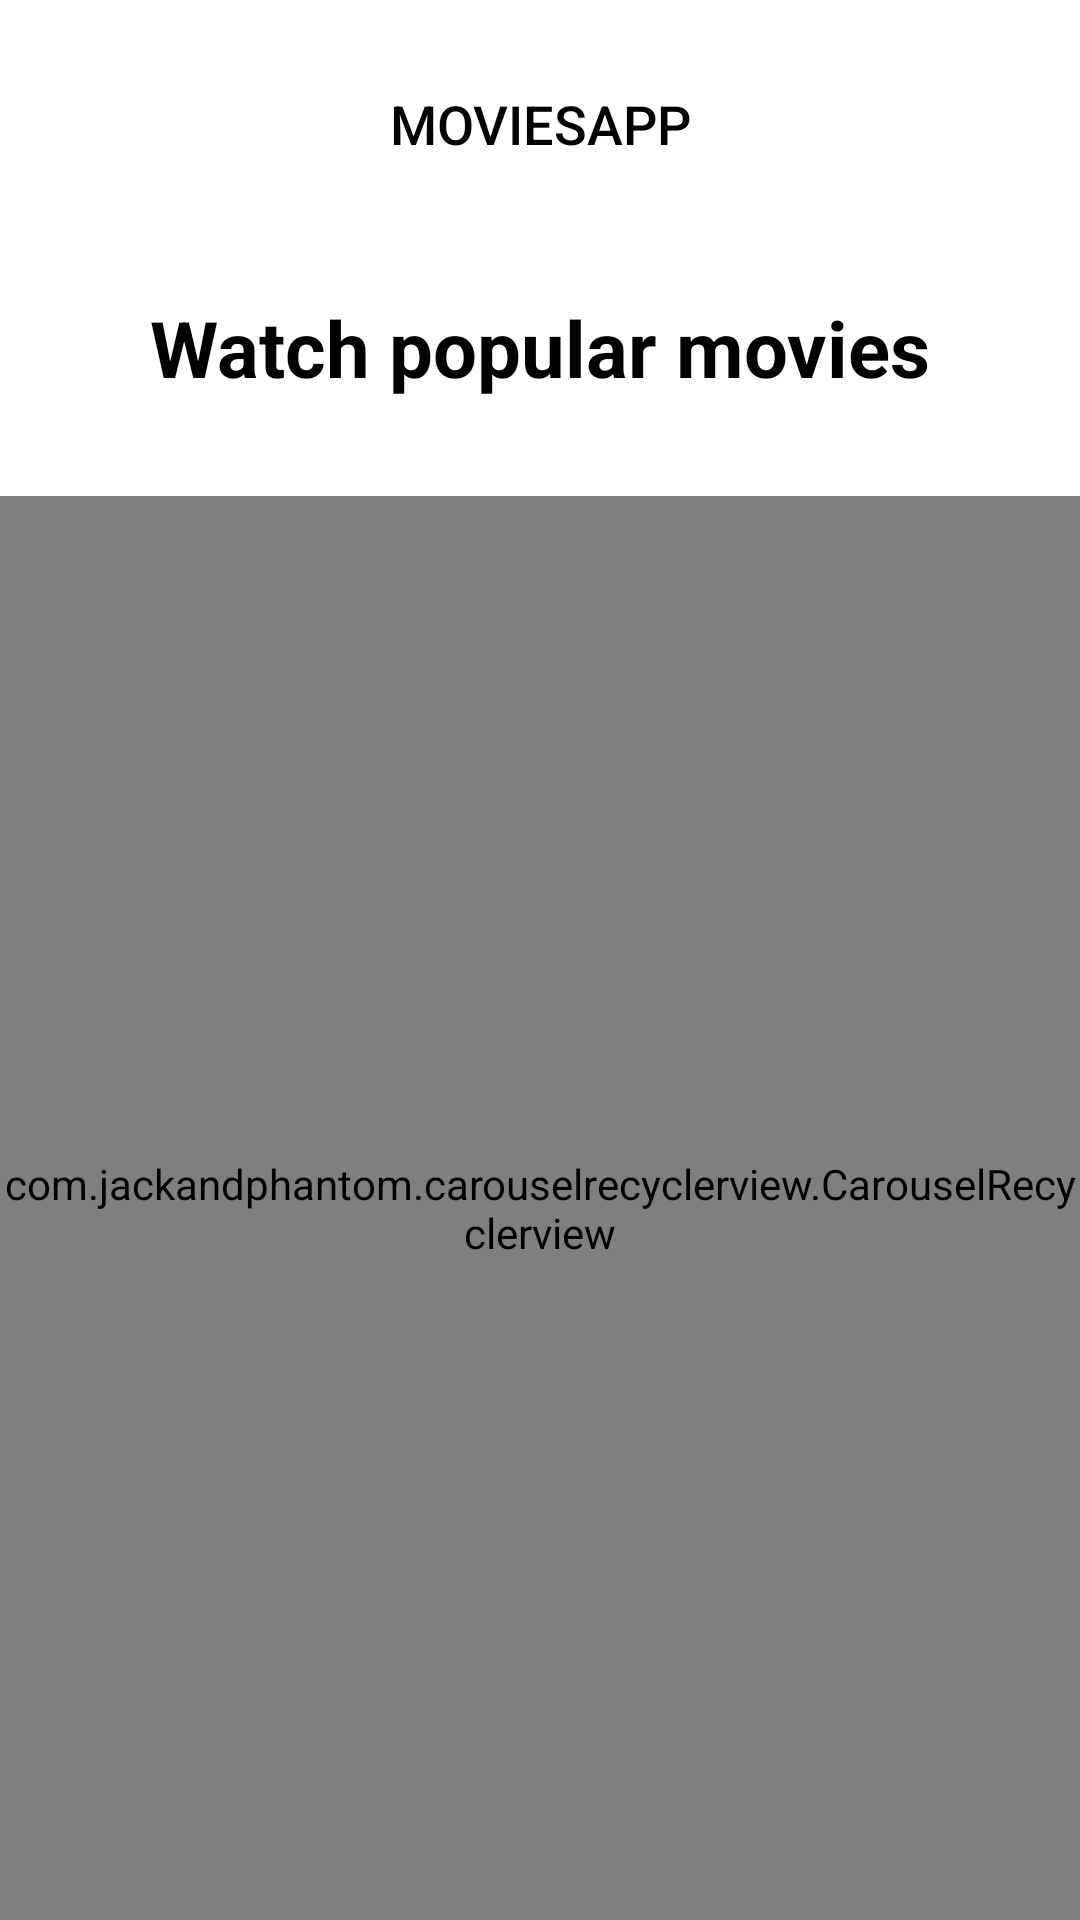

Android layout source for this screen:
<!-- AndroidManifest.xml: application theme Theme.MoviesApp -->
<!-- res/layout/fragment_popular_movies.xml -->
<?xml version="1.0" encoding="utf-8"?>
<androidx.constraintlayout.widget.ConstraintLayout xmlns:android="http://schemas.android.com/apk/res/android"
    xmlns:tools="http://schemas.android.com/tools"
    android:layout_width="match_parent"
    android:layout_height="match_parent"
    xmlns:app="http://schemas.android.com/apk/res-auto"
    tools:context=".ui.fragments.PopularMoviesFragment"
    android:background="@color/white">

    <com.google.android.material.appbar.AppBarLayout
        android:id="@+id/appBarLayout"
        android:layout_width="match_parent"
        android:layout_height="wrap_content"
        app:elevation="0dp"
        app:layout_constraintEnd_toEndOf="parent"
        app:layout_constraintStart_toStartOf="parent"
        app:layout_constraintTop_toTopOf="parent">

        <include
            android:id="@+id/toolbar_with_menu_button"
            layout="@layout/toolbar_default"
            android:layout_width="match_parent"
            android:layout_height="wrap_content"
            app:layout_constraintEnd_toEndOf="parent"
            app:layout_constraintStart_toStartOf="parent"
            app:layout_constraintTop_toTopOf="parent" />

    </com.google.android.material.appbar.AppBarLayout>

    <com.jackandphantom.carouselrecyclerview.CarouselRecyclerview
        android:id="@+id/recyclerViewPopularMovies"
        android:layout_width="0dp"
        android:layout_height="0dp"
        android:layout_marginTop="32dp"
        app:layout_constraintBottom_toBottomOf="parent"
        app:layout_constraintEnd_toEndOf="parent"
        app:layout_constraintHorizontal_bias="0.0"
        app:layout_constraintStart_toStartOf="parent"
        app:layout_constraintTop_toBottomOf="@+id/textView" />

    <TextView
        android:id="@+id/textView"
        android:layout_width="wrap_content"
        android:layout_height="wrap_content"
        android:text="@string/watch_popular_movies"
        android:textAlignment="center"
        android:textColor="@color/black"
        android:textSize="26sp"
        android:textStyle="bold"
        android:layout_marginTop="16dp"
        app:layout_constraintEnd_toEndOf="parent"
        app:layout_constraintStart_toStartOf="parent"
        app:layout_constraintTop_toBottomOf="@+id/appBarLayout" />

</androidx.constraintlayout.widget.ConstraintLayout>
<!-- res/layout/toolbar_default.xml (included above) -->
<?xml version="1.0" encoding="utf-8"?>
<androidx.constraintlayout.widget.ConstraintLayout xmlns:android="http://schemas.android.com/apk/res/android"
    xmlns:tools="http://schemas.android.com/tools"
    android:layout_width="match_parent"
    android:layout_height="wrap_content"
    android:background="@color/white"
    xmlns:app="http://schemas.android.com/apk/res-auto">

    <TextView
        android:id="@+id/textViewTitleToolbar"
        android:layout_width="0dp"
        android:layout_height="wrap_content"
        android:layout_marginStart="8dp"
        android:layout_marginTop="24dp"
        android:layout_marginEnd="8dp"
        android:layout_marginBottom="24dp"
        android:gravity="center"
        android:padding="5dp"
        android:text="@string/app_name"
        android:textAllCaps="true"
        android:textAppearance="@style/TextAppearance.Widget.AppCompat.Toolbar.Title"
        android:textColor="@color/black"
        android:textSize="18sp"
        app:layout_constraintBottom_toBottomOf="parent"
        app:layout_constraintEnd_toEndOf="parent"
        app:layout_constraintStart_toStartOf="parent"
        app:layout_constraintTop_toTopOf="parent" />

    <ImageView
        android:id="@+id/imageViewBack"
        android:layout_width="wrap_content"
        android:layout_height="wrap_content"
        android:layout_marginStart="8dp"
        android:visibility="gone"
        app:layout_constraintBottom_toBottomOf="@+id/textViewTitleToolbar"
        app:layout_constraintStart_toStartOf="@+id/textViewTitleToolbar"
        app:layout_constraintTop_toTopOf="@+id/textViewTitleToolbar"
        app:srcCompat="@drawable/ic_back" />


</androidx.constraintlayout.widget.ConstraintLayout>
<!-- resources referenced by this layout -->
<resources>
  <!-- drawable ic_back: png bitmap (drawable-hdpi, 606 bytes) -->
  <string name="app_name">MoviesApp</string>
  <string name="watch_popular_movies">Watch popular movies</string>
  <style name="Theme.MoviesApp" parent="Theme.AppCompat.Light.NoActionBar">
          <item name="colorPrimary">@color/black</item>
          <item name="colorPrimaryDark">@color/white</item>
          <item name="colorAccent">@color/black</item>
          <item name="android:statusBarColor" tools:targetApi="l">@color/white</item>
          <item name="android:windowLightStatusBar" tools:ignore="NewApi">true</item>
      </style>
  <!-- not gathered from this repository: default colours our renderer supplied (Android Studio template values) -->
  <color name="black">#FF000000</color>
  <color name="white">#FFFFFFFF</color>
</resources>
